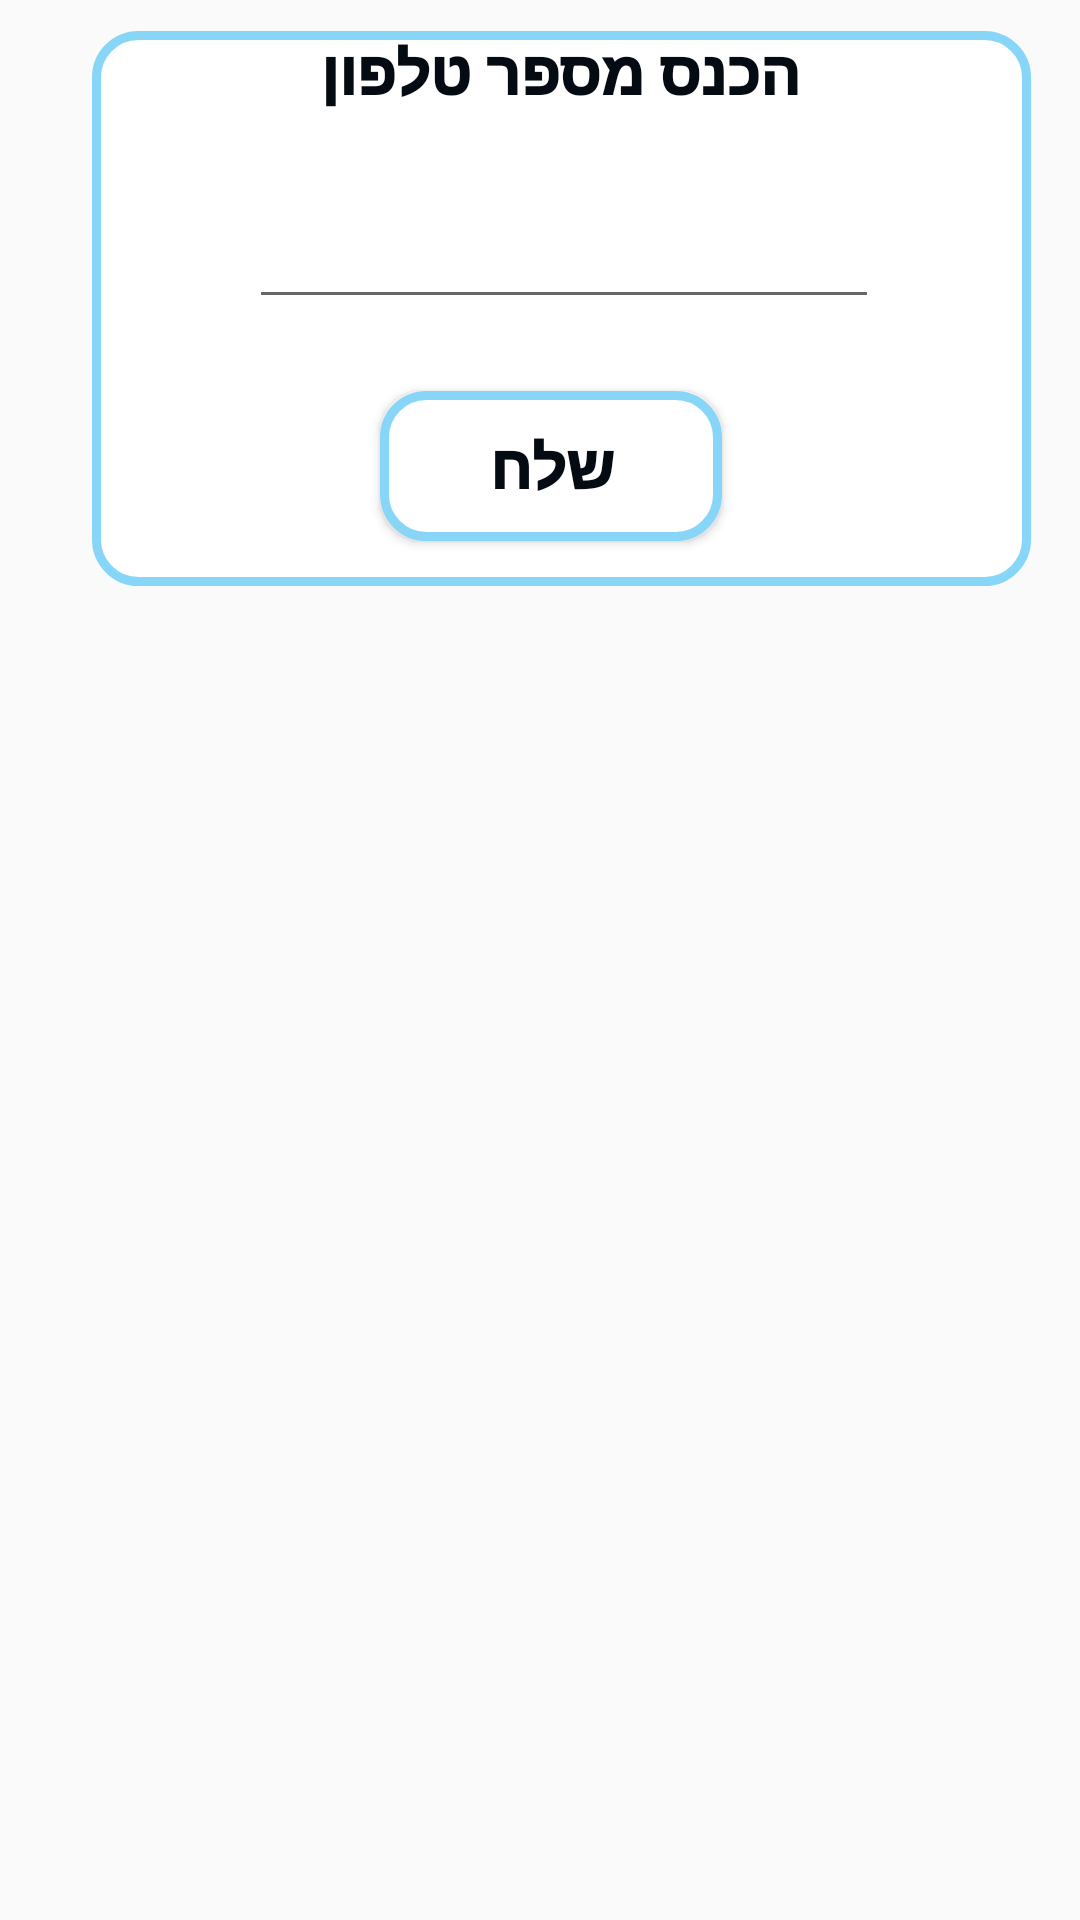

Reconstruct the res/layout file that produces this screen, plus the resources it refers to.
<!-- AndroidManifest.xml: application theme Theme.Design.Light.NoActionBar -->
<!-- res/layout/popupmesssage.xml -->
<?xml version="1.0" encoding="utf-8"?>
<androidx.constraintlayout.widget.ConstraintLayout xmlns:android="http://schemas.android.com/apk/res/android"
    xmlns:app="http://schemas.android.com/apk/res-auto"
    xmlns:tools="http://schemas.android.com/tools"
    android:layout_width="match_parent"
    android:layout_height="match_parent"

    android:orientation="vertical">

    <TextView
        android:id="@+id/textView8"
        android:layout_width="313dp"
        android:layout_height="185dp"
        android:background="@drawable/button_general"
        android:fontFamily="sans-serif-black"
        android:foregroundGravity="center"
        android:text="הכנס מספר טלפון"
        android:textAlignment="center"
        android:textColor="@color/message_box_txt_color"
        android:textSize="@dimen/message_box_txt_size"
        app:layout_constraintBottom_toBottomOf="parent"
        app:layout_constraintEnd_toEndOf="parent"
        app:layout_constraintHorizontal_bias="0.653"
        app:layout_constraintStart_toStartOf="parent"
        app:layout_constraintTop_toTopOf="parent"
        app:layout_constraintVertical_bias="0.023" />

    <Button
        android:id="@+id/SureSendBtn"
        android:layout_width="@dimen/button_width_small"
        android:layout_height="@dimen/button_height_small"
        android:layout_marginStart="96dp"
        android:layout_marginTop="120dp"
        android:background="@drawable/button_general"
        android:fontFamily="sans-serif-black"
        android:foregroundGravity="right"
        android:text="שלח"
        android:textColor="@color/button_font"
        android:textSize="@dimen/button_text_size"
        android:textStyle="bold"
        app:layout_constraintStart_toStartOf="@+id/textView8"
        app:layout_constraintTop_toTopOf="@+id/textView8" />

    <EditText
        android:id="@+id/editTextPhone"
        android:layout_width="wrap_content"
        android:layout_height="wrap_content"
        android:ems="10"
        android:inputType="phone"
        app:layout_constraintBottom_toTopOf="@+id/SureSendBtn"
        app:layout_constraintEnd_toEndOf="@+id/textView8"
        app:layout_constraintHorizontal_bias="0.509"
        app:layout_constraintStart_toStartOf="@+id/textView8"
        app:layout_constraintTop_toTopOf="@+id/textView8"
        app:layout_constraintVertical_bias="0.693"
        tools:ignore="SpeakableTextPresentCheck,TouchTargetSizeCheck" />

</androidx.constraintlayout.widget.ConstraintLayout>
<!-- resources referenced by this layout -->
<resources>
  <color name="button_font">#040B12</color>
  <color name="message_box_txt_color">#040B12</color>
  <dimen name="button_height_small">50dp</dimen>
  <dimen name="button_text_size">20dp</dimen>
  <dimen name="button_width_small">114dp</dimen>
  <dimen name="message_box_txt_size">20dp</dimen>
  <!-- drawable button_general (drawable) -->
  <?xml version="1.0" encoding="utf-8"?>
  <shape xmlns:android="http://schemas.android.com/apk/res/android" android:shape="rectangle" >
      <corners
          android:radius="14dp"
          />
      <gradient
          android:angle="45"
          android:centerX="35%"
          android:centerColor="#FFFFFF"
          android:startColor="#FFFFFF"
          android:endColor="#FFFFFF"
          android:type="linear"
          />
      <padding
          android:left="0dp"
          android:top="0dp"
          android:right="0dp"
          android:bottom="0dp"
          />
      <size
          android:width="228dp"
          android:height="55dp"
          />
      <stroke
          android:width="3dp"
          android:color="#88D6F7"
          />
  </shape>
</resources>
